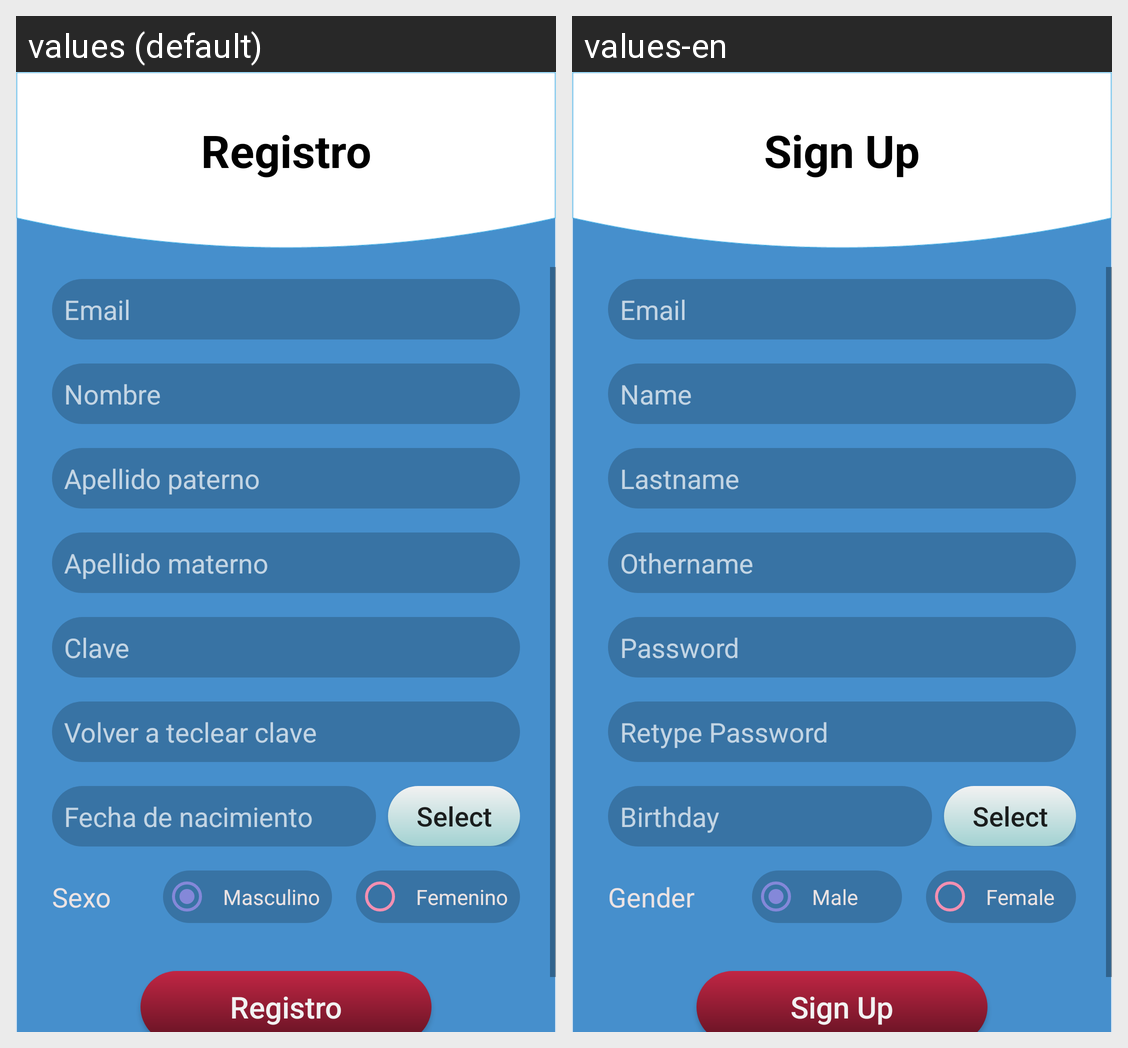

The Android screen above is rendered under two locales of the same app. Produce the string resources it draws, with the default and per-locale values.
Android screen res/layout/activity_sign_up.xml rendered under 2 locales, left to right: values (default), values-en. Device: Nexus 5 (rendered at 1080×1920; each locale shown at half size, 540×960, under a caption strip naming it); theme AppTheme.
Strings drawn on this screen, with the default value and each locale's value (text and hints the layout hard-codes, and strings that could not be matched under every locale, appear in the picture but are not listed):

signup
  values: Registro
  values-en: Sign Up

hint_email
  values: Email
  values-en: Email

hint_name
  values: Nombre
  values-en: Name

hint_last_name
  values: Apellido paterno
  values-en: Lastname

hint_other_name
  values: Apellido materno
  values-en: Othername

prompt_password
  values: Clave
  values-en: Password

hint_retype_password
  values: Volver a teclear clave
  values-en: Retype Password

hint_birthday
  values: Fecha de nacimiento
  values-en: Birthday

text_select
  values: Select
  values-en: Select  [not translated; the default value is used]

hint_gender
  values: Sexo
  values-en: Gender

gender_male
  values: Masculino
  values-en: Male

gender_female
  values: Femenino
  values-en: Female
